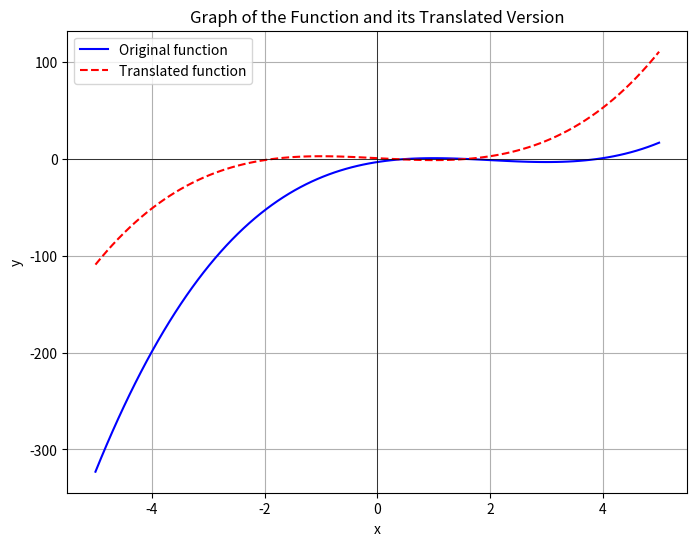

Python code for this plot: (Note: this script raises an exception after producing the figure.)
#y = x^3 - 6x^2 + 9x - 3 のグラフをプロット（画面に表示，または画像として保存）してください．ただし，$x$の範囲は$-5$から$5$まで また，この3次関数のグラフを$x$軸方向に-2，$y$軸方向に$2$平行移動した関数を同じ平面上にプロット
import numpy as np
import matplotlib.pyplot as plt

# x の範囲を -5 から 5 まで生成
x = np.linspace(-5, 5, 100)

# 元の関数 y = x^3 - 6x^2 + 9x - 3
y = x**3 - 6 * x**2 + 9 * x - 3

# 平行移動した関数 y_trans = (x + 2)^3 - 6(x + 2)^2 + 9(x + 2) - 3 + 2
x_trans = x + 2
y_trans = x_trans**3 - 6 * x_trans**2 + 9 * x_trans - 3 + 2

# グラフのプロット
plt.figure(figsize=(8, 6))
plt.plot(x, y, label="Original function", color="blue")
plt.plot(x, y_trans, label="Translated function", color="red", linestyle="--")

# グラフの設定
plt.xlabel("x")
plt.ylabel("y")
plt.title("Graph of the Function and its Translated Version")
plt.axhline(0, color='black', linewidth=0.5)
plt.axvline(0, color='black', linewidth=0.5)
plt.legend()
plt.grid(True)

# グラフを表示
plt.savefig('/home/<user>/initial-training-2024/tmorita/chapter03/q06.jpg')
